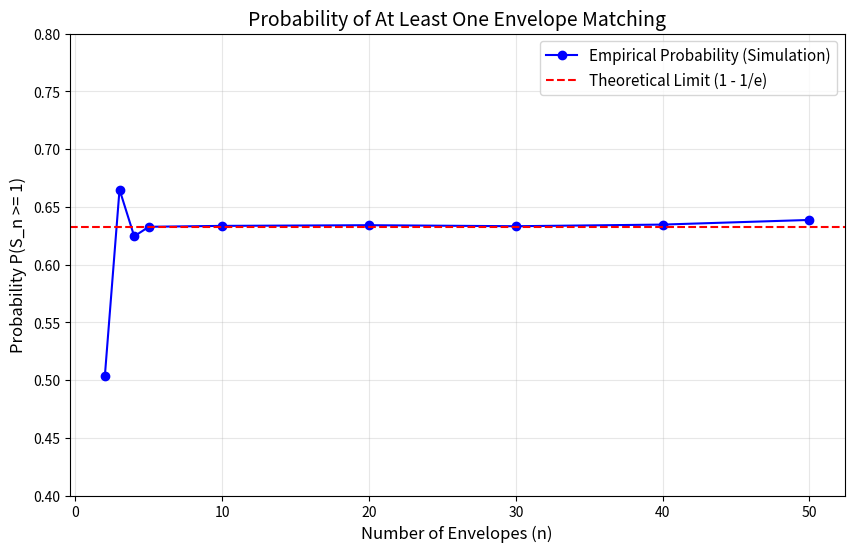

Write Python code to recreate this figure.
"""
文件名: envelope_matching_limit.py
功能: 模拟信封配对问题并验证至少一封装对的概率收敛至 1-1/e

【这是什么？】
通过蒙特卡洛模拟（暴力投骰子），重现将 n 封信随机装入 n 个信封的过程。
随着信件数量 n 的增加，程序会计算“至少有一封信装对”的实际发生频率，并将其与理论极限值（1 - 1/e）进行对比。

【怎么用？】
直接运行脚本。程序会在终端输出不同信件数量下的模拟概率，并自动弹出一张折线图。
图表中，蓝线代表模拟的实际概率，红线代表理论极限。你会直观地看到蓝线是如何迅速逼近并死死贴住红线的。
"""

import numpy as np
import matplotlib.pyplot as plt
import math

# --- 可调整参数配置区 ---
# 测试的信封数量列表（比如测试 2封、3封、5封...一直到 50封）
N_VALUES = [2, 3, 4, 5, 10, 20, 30, 40, 50]

# 每个 n 下进行的独立模拟试验次数（试验次数越大，频率越接近真实概率）
NUM_TRIALS = 50000 

# ------------------------

def simulate_envelope_matching(n, trials):
    """
    核心模拟引擎：执行批量装信试验
    """
    # 【数学对应】：生成真实信件的编号，设为 [0, 1, 2, ..., n-1]
    # 我们将其视作信封的标准正确位置
    correct_positions = np.arange(n)
    
    # 【数学对应】：模拟闭眼乱塞。
    # 生成 trials 个 0 到 n-1 的随机排列。这里利用 argsort 实现高效的批量随机打乱
    # 每一行代表一次完整的试验（一种随机装信的结果）
    random_assignments = np.random.rand(trials, n).argsort(axis=1)
    
    # 【数学对应】：检查随机装信的结果是否与正确位置一致。
    # 结果是一个布尔型矩阵，True 表示信 i 装入了信封 i（即 X_i = 1）
    matches = (random_assignments == correct_positions)
    
    # 【数学对应】：计算每次试验中的总装对数量 S_n = X_1 + X_2 + ... + X_n
    # 按行求和，得到每次试验中碰巧装对的信件总数
    s_n = matches.sum(axis=1)
    
    # 【数学对应】：筛选出“至少一封装对”的事件 (S_n >= 1)
    at_least_one_match = (s_n >= 1)
    
    # 【数学对应】：利用大数定律，计算事件发生的相对频率，作为概率 P(S_n >= 1) 的近似值
    empirical_prob = at_least_one_match.mean()
    
    return empirical_prob

def main():
    # 存储不同 n 下的模拟概率结果
    empirical_probs = []
    
    print(f"开始模拟... (每次进行 {NUM_TRIALS} 轮装信试验)\n")
    print(f"{'信封数量 (n)':<15} | {'至少对一封的模拟概率':<25}")
    print("-" * 45)
    
    # 遍历不同的信件数量 n，进行批量模拟
    for n in N_VALUES:
        prob = simulate_envelope_matching(n, NUM_TRIALS)
        empirical_probs.append(prob)
        print(f"{n:<17} | {prob:.4f}")
        
    # 【数学对应】：计算理论极限值 1 - 1/e
    theoretical_limit = 1 - math.exp(-1)
    print("-" * 45)
    print(f"理论极限值 1 - 1/e : {theoretical_limit:.4f}\n")
    
    # --- 绘图部分 ---
    plt.figure(figsize=(10, 6))
    
    # 绘制模拟结果的折线图
    plt.plot(N_VALUES, empirical_probs, marker='o', linestyle='-', color='b', label='Empirical Probability (Simulation)')
    
    # 绘制理论极限的水平参考线
    plt.axhline(y=theoretical_limit, color='r', linestyle='--', label='Theoretical Limit (1 - 1/e)')
    
    plt.title('Probability of At Least One Envelope Matching', fontsize=14)
    plt.xlabel('Number of Envelopes (n)', fontsize=12)
    plt.ylabel('Probability P(S_n >= 1)', fontsize=12)
    plt.ylim(0.4, 0.8)
    plt.grid(True, alpha=0.3)
    plt.legend(fontsize=11)
    
    # 显示图表
    plt.show()

if __name__ == "__main__":
    main()
